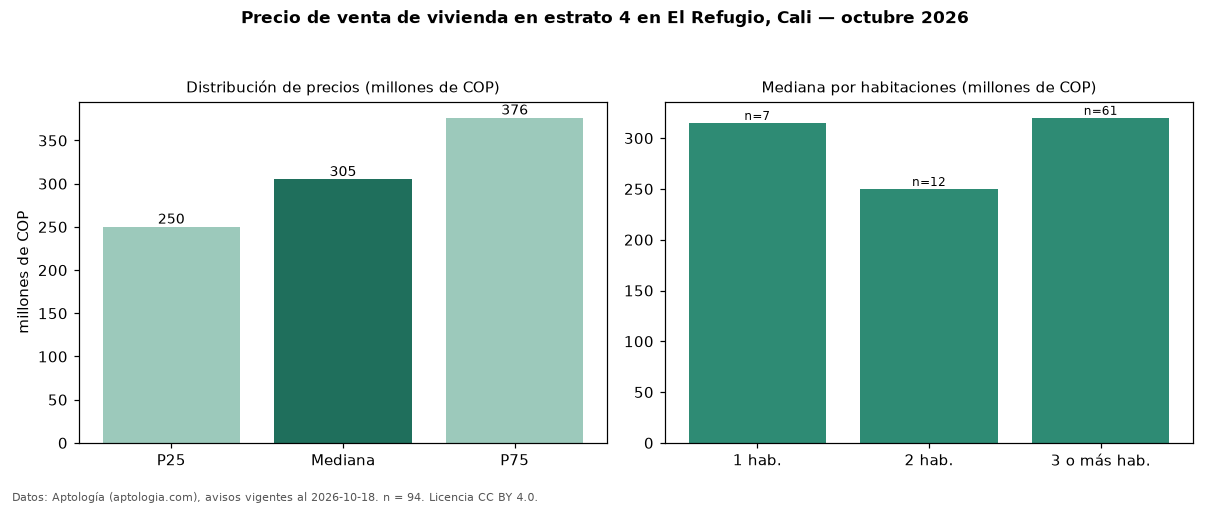

Data behind this chart, as committed beside it:
seccion, metrica, valor, moneda, n
precio, p25, 250000000, COP, 94
precio, mediana, 305000000, COP, 94
precio, p75, 376250000, COP, 94
precio, minimo, 165000000, COP, 94
precio, maximo, 820000000, COP, 94
m2, mediana_precio_m2, 3846154, COP, 91
m2, area_mediana_m2, 72.0, m2, 91
admin, mediana_admin_mes, 367000, COP, 68
banos, mediana_banos, 2.0, , 
parqueadero, pct_con_parqueadero, 92.9, %, 84
estrato, estrato_mas_frecuente, 4, , 94
habitaciones, 1, 315000000, COP, 7
habitaciones, 2, 250000000, COP, 12
habitaciones, 3+, 320000000, COP, 61
fuente, fecha_datos, 2026-10-18, , 
fuente, atribucion, https://www.aptologia.com/venta/cali/el-…, , 
fuente, licencia, CC BY 4.0, , 
